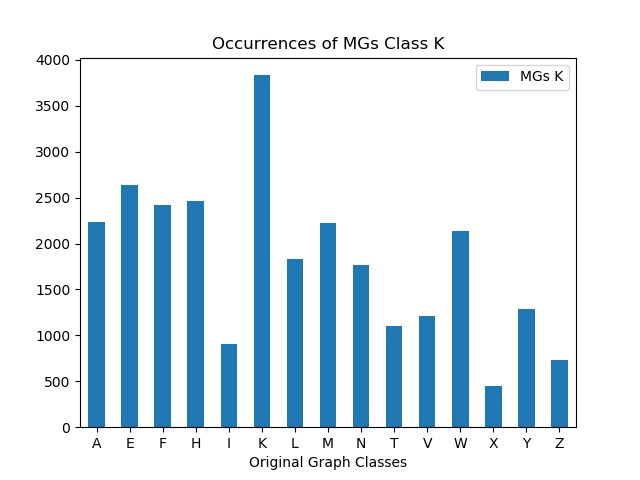

The table this chart was drawn from, first rows:
, MGs K
A, 2236
E, 2635
F, 2418
H, 2463
I, 901
K, 3834
L, 1830
M, 2220
N, 1767
T, 1105
V, 1212
W, 2134
X, 445
Y, 1290
Z, 733
